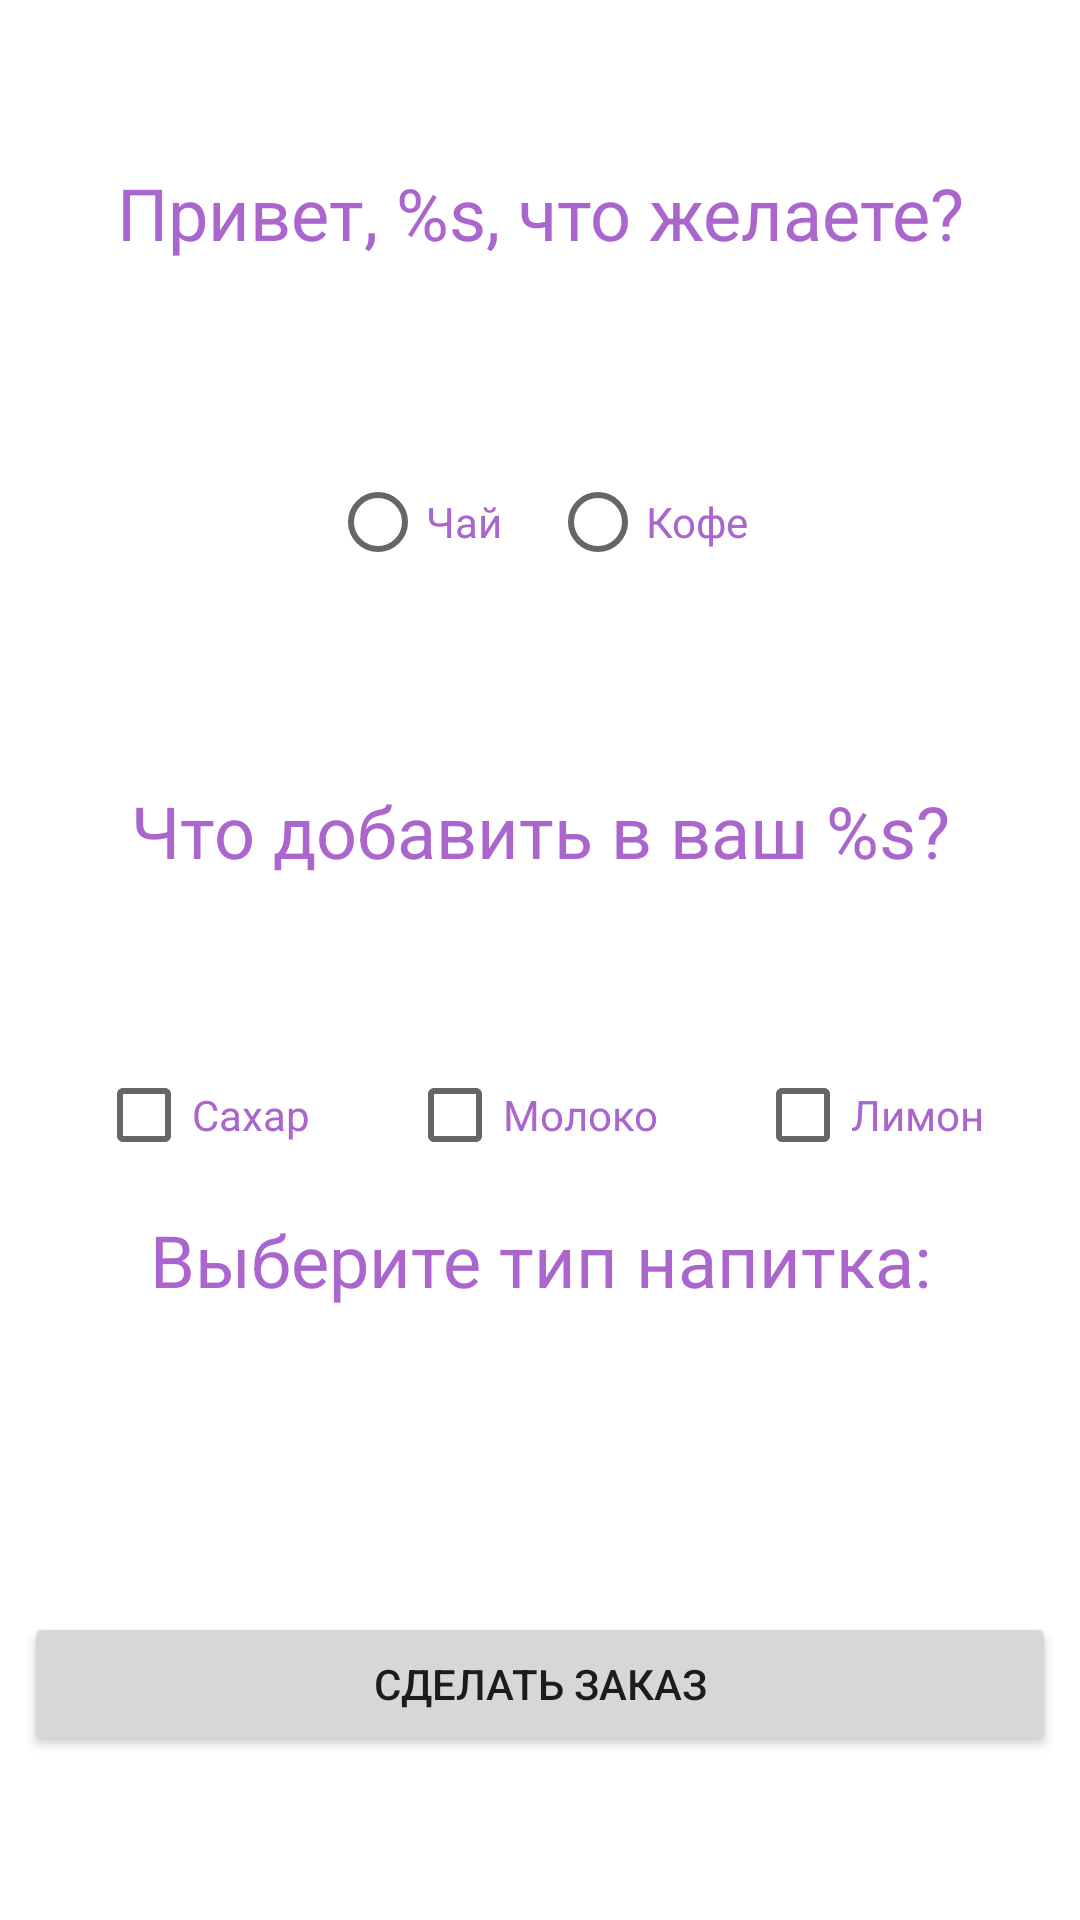

The Android layout XML behind this screen, and the referenced resources:
<!-- AndroidManifest.xml: application theme Theme.OrderInCafe -->
<!-- res/layout/activity_order.xml -->
<?xml version="1.0" encoding="utf-8"?>
<androidx.constraintlayout.widget.ConstraintLayout xmlns:android="http://schemas.android.com/apk/res/android"
    xmlns:app="http://schemas.android.com/apk/res-auto"
    xmlns:tools="http://schemas.android.com/tools"
    android:layout_width="match_parent"
    android:layout_height="match_parent"
    tools:context=".OrderActivity">


    <TextView
        android:id="@+id/textViewGreetings"
        android:layout_width="match_parent"
        android:layout_height="wrap_content"
        android:layout_margin="8dp"
        android:text="@string/greeting"
        android:textAlignment="center"
        android:textColor="@android:color/holo_purple"
        android:textSize="24sp"
        app:layout_constraintBottom_toTopOf="@+id/radioGroupDrinks"
        app:layout_constraintTop_toTopOf="parent"
        tools:layout_editor_absoluteX="8dp" />


    <RadioGroup
        android:id="@+id/radioGroupDrinks"
        android:layout_width="match_parent"
        android:layout_height="wrap_content"
        android:gravity="center"
        android:orientation="horizontal"
        app:layout_constraintBottom_toTopOf="@+id/textViewAdditions"
        app:layout_constraintTop_toBottomOf="@+id/textViewGreetings">


        <RadioButton
            android:id="@+id/radioButtonTea"
            android:layout_width="wrap_content"
            android:layout_height="wrap_content"
            android:layout_margin="8dp"
            android:text="@string/tea"
            android:textColor="@android:color/holo_purple" />


        <RadioButton
            android:id="@+id/radioButtonCoffee"
            android:layout_width="wrap_content"
            android:layout_height="wrap_content"
            android:layout_margin="8dp"
            android:text="@string/coffee"

            android:textColor="@android:color/holo_purple" />

    </RadioGroup>


    <TextView
        android:id="@+id/textViewAdditions"
        android:layout_width="match_parent"
        android:layout_height="wrap_content"
        android:layout_margin="8dp"
        android:text="@string/additions"
        android:textAlignment="center"
        android:textColor="@android:color/holo_purple"
        android:textSize="24sp"
        app:layout_constraintBottom_toTopOf="@+id/checkboxMilk"
        app:layout_constraintTop_toBottomOf="@+id/radioGroupDrinks"
        tools:layout_editor_absoluteX="8dp" />


    <CheckBox
        android:id="@+id/checkboxSugar"
        android:layout_width="wrap_content"
        android:layout_height="wrap_content"
        android:text="@string/sugar"
        app:layout_constraintTop_toTopOf="@id/checkboxMilk"
        app:layout_constraintBottom_toBottomOf="@id/checkboxMilk"
        android:textColor="@android:color/holo_purple"
        app:layout_constraintEnd_toStartOf="@id/checkboxMilk"
        app:layout_constraintStart_toStartOf="parent"
        app:layout_constraintTop_toBottomOf="@+id/textViewAdditions" />

    <CheckBox
        android:id="@+id/checkboxMilk"
        android:layout_width="wrap_content"
        android:layout_height="wrap_content"
        android:text="@string/milk"
        android:textColor="@android:color/holo_purple"
        app:layout_constraintBottom_toTopOf="@+id/spinnerTea"
        app:layout_constraintEnd_toStartOf="@id/checkboxLemon"
        app:layout_constraintHorizontal_bias="0.5"
        app:layout_constraintStart_toEndOf="@id/checkboxSugar"
        app:layout_constraintTop_toBottomOf="@+id/textViewAdditions" />

    <CheckBox
        android:id="@+id/checkboxLemon"
        android:layout_width="wrap_content"
        android:layout_height="wrap_content"
        app:layout_constraintTop_toTopOf="@id/checkboxMilk"
        app:layout_constraintBottom_toBottomOf="@id/checkboxMilk"
        android:text="@string/lemon"
        android:textColor="@android:color/holo_purple"
        app:layout_constraintEnd_toEndOf="parent"
        app:layout_constraintStart_toEndOf="@id/checkboxMilk"
        app:layout_constraintTop_toBottomOf="@+id/textViewAdditions" />


    <TextView
        android:id="@+id/drinkType"
        android:layout_width="match_parent"
        android:layout_height="wrap_content"
        android:layout_margin="8dp"
        android:text="@string/choose_drink"
        android:textAlignment="center"
        android:textColor="@android:color/holo_purple"
        android:textSize="24sp"
        app:layout_constraintTop_toBottomOf="@id/checkboxMilk" />


    <Spinner
        android:id="@+id/spinnerTea"
        android:layout_width="match_parent"
        android:layout_height="wrap_content"
        android:layout_margin="8dp"
        android:entries="@array/types_of_tea"
        android:visibility="invisible"
        app:layout_constraintBottom_toTopOf="@+id/makeOrder"
        app:layout_constraintTop_toBottomOf="@+id/checkboxMilk" />


    <Spinner
        android:id="@+id/spinnerCoffee"
        android:layout_width="match_parent"
        android:layout_height="wrap_content"
        app:layout_constraintBottom_toTopOf="@+id/makeOrder"
        app:layout_constraintTop_toBottomOf="@+id/checkboxMilk"
        android:layout_margin="8dp"
        android:visibility="invisible"
        tools:visibility="visible"
        android:entries="@array/types_of_coffee" />


    <Button
        android:id="@+id/makeOrder"
        android:layout_width="match_parent"
        android:layout_height="wrap_content"
        android:layout_margin="8dp"

        android:text="@string/make_order"
        app:layout_constraintBottom_toBottomOf="parent"
        app:layout_constraintTop_toBottomOf="@+id/spinnerTea" />


</androidx.constraintlayout.widget.ConstraintLayout>
<!-- resources referenced by this layout -->
<resources>
  <array name="types_of_coffee">
          <item>Американо</item>
          <item>Капучино</item>
          <item>Латте</item>
          <item>Эспрессо</item>
      </array>
  <array name="types_of_tea">
          <item>Зеленый</item>
          <item>Черный</item>
          <item>Травяной</item>
      </array>
  <string name="additions">Что добавить в ваш %s?</string>
  <string name="choose_drink">Выберите тип напитка:</string>
  <string name="coffee">Кофе</string>
  <string name="greeting">Привет, %s, что желаете?</string>
  <string name="lemon">Лимон</string>
  <string name="make_order">Сделать заказ</string>
  <string name="milk">Молоко</string>
  <string name="sugar">Сахар</string>
  <string name="tea">Чай</string>
  <style name="Theme.OrderInCafe" parent="Theme.MaterialComponents.DayNight.NoActionBar">
          
          <item name="colorPrimary">@color/purple_500</item>
          <item name="colorPrimaryVariant">@color/purple_700</item>
          <item name="colorOnPrimary">@color/white</item>
          
          <item name="colorSecondary">@color/teal_200</item>
          <item name="colorSecondaryVariant">@color/teal_700</item>
          <item name="colorOnSecondary">@color/black</item>
          
          <item name="android:statusBarColor">?attr/colorPrimaryVariant</item>
          
      </style>
  <!-- not gathered from this repository: default colours our renderer supplied (Android Studio template values) -->
  <color name="purple_500">#FF6200EE</color>
  <color name="purple_700">#FF3700B3</color>
  <color name="teal_200">#FF03DAC5</color>
  <color name="teal_700">#FF018786</color>
  <color name="black">#FF000000</color>
  <color name="white">#FFFFFFFF</color>
</resources>
